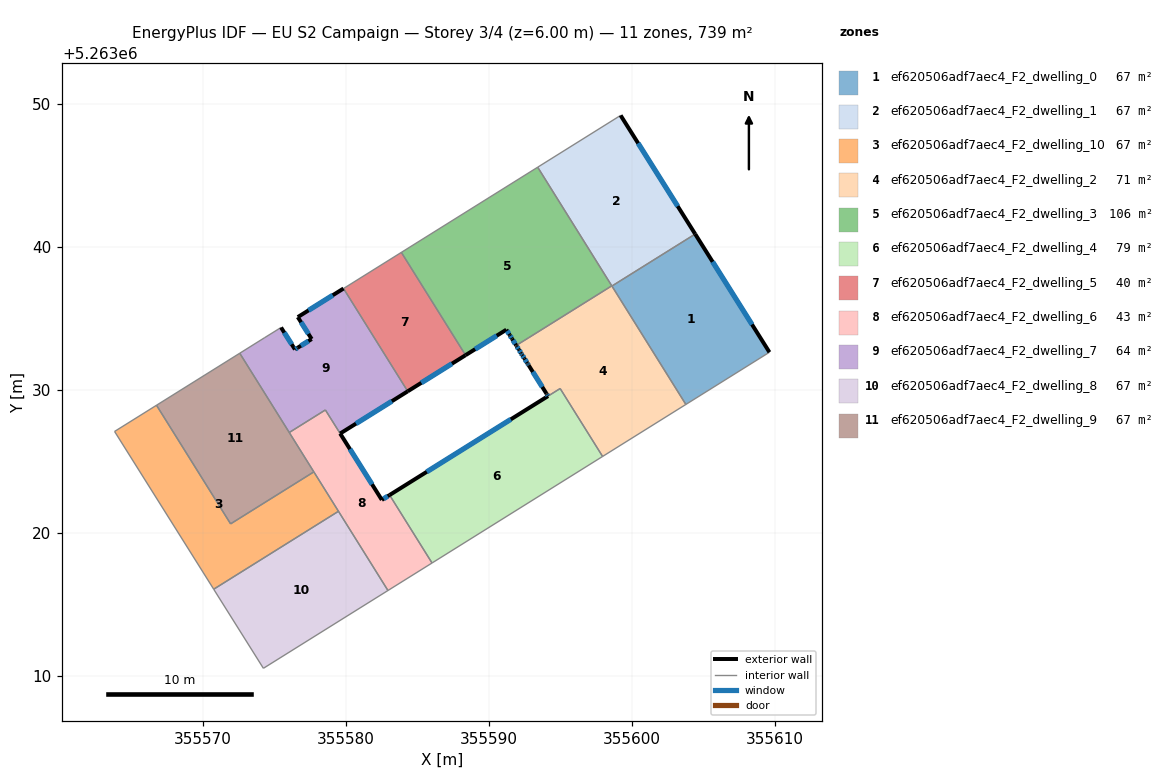
=== STOREY PLAN SPEC (per zone: floor XY polygon, exterior-wall plan segments, windows/doors) ===
zone 1: ef620506adf7aec4_F2_dwelling_0  (67.2 m²)
  floor: (355604.45, 5263040.91) (355609.65, 5263032.64) (355603.80, 5263028.99) (355598.63, 5263037.28)
  exterior wall: (355609.65, 5263032.64) – (355604.45, 5263040.91)  [9.8 m]
    window: (355608.43, 5263034.59) – (355605.67, 5263038.97)  [8.2 m²]
  interior walls: 3
zone 2: ef620506adf7aec4_F2_dwelling_1  (67.2 m²)
  floor: (355599.23, 5263049.21) (355604.45, 5263040.91) (355598.63, 5263037.28) (355593.43, 5263045.59)
  exterior wall: (355604.45, 5263040.91) – (355599.23, 5263049.21)  [9.8 m]
    window: (355603.23, 5263042.86) – (355600.46, 5263047.26)  [8.3 m²]
  interior walls: 4
zone 3: ef620506adf7aec4_F2_dwelling_10  (67.2 m²)
  floor: (355577.77, 5263024.28) (355579.50, 5263021.52) (355570.77, 5263016.07) (355563.83, 5263027.10) (355566.77, 5263028.94) (355571.95, 5263020.64)
  interior walls: 6
zone 4: ef620506adf7aec4_F2_dwelling_2  (71.4 m²)
  floor: (355598.62, 5263037.29) (355603.80, 5263028.99) (355597.97, 5263025.35) (355595.01, 5263030.11) (355594.15, 5263029.58) (355594.08, 5263029.71) (355594.05, 5263029.75) (355592.80, 5263031.74) (355592.75, 5263031.81) (355592.71, 5263031.88) (355592.50, 5263032.21) (355592.35, 5263032.45) (355592.28, 5263032.57) (355592.12, 5263032.83) (355591.96, 5263033.08) (355591.93, 5263033.12)
  exterior wall: (355594.05, 5263029.75) – (355594.08, 5263029.71)  [0.1 m]
  exterior wall: (355592.80, 5263031.74) – (355594.05, 5263029.75)  [2.3 m]
    window: (355593.09, 5263031.27) – (355593.75, 5263030.22)  [2.0 m²]
  exterior wall: (355592.75, 5263031.81) – (355592.80, 5263031.74)  [0.1 m]
    window: (355592.76, 5263031.79) – (355592.79, 5263031.75)  [0.1 m²]
  exterior wall: (355592.71, 5263031.88) – (355592.75, 5263031.81)  [0.1 m]
    window: (355592.72, 5263031.86) – (355592.74, 5263031.83)  [0.1 m²]
  exterior wall: (355592.50, 5263032.21) – (355592.71, 5263031.88)  [0.4 m]
    window: (355592.55, 5263032.13) – (355592.66, 5263031.96)  [0.3 m²]
  exterior wall: (355592.35, 5263032.45) – (355592.50, 5263032.21)  [0.3 m]
    window: (355592.39, 5263032.39) – (355592.47, 5263032.27)  [0.2 m²]
  exterior wall: (355592.28, 5263032.57) – (355592.35, 5263032.45)  [0.1 m]
    window: (355592.29, 5263032.54) – (355592.33, 5263032.48)  [0.1 m²]
  exterior wall: (355592.12, 5263032.83) – (355592.28, 5263032.57)  [0.3 m]
    window: (355592.15, 5263032.77) – (355592.24, 5263032.63)  [0.3 m²]
  exterior wall: (355591.96, 5263033.08) – (355592.12, 5263032.83)  [0.3 m]
    window: (355591.99, 5263033.02) – (355592.08, 5263032.88)  [0.3 m²]
  exterior wall: (355591.93, 5263033.12) – (355591.96, 5263033.08)  [0.0 m]
  exterior wall: (355594.08, 5263029.71) – (355594.15, 5263029.58)  [0.1 m]
    window: (355594.09, 5263029.68) – (355594.14, 5263029.61)  [0.1 m²]
  interior walls: 7
zone 5: ef620506adf7aec4_F2_dwelling_3  (105.6 m²)
  floor: (355593.43, 5263045.59) (355598.62, 5263037.29) (355592.79, 5263033.65) (355591.93, 5263033.12) (355591.92, 5263033.13) (355591.64, 5263033.58) (355591.64, 5263033.59) (355591.48, 5263033.84) (355591.24, 5263034.22) (355588.39, 5263032.44) (355583.90, 5263039.63)
  exterior wall: (355591.92, 5263033.13) – (355591.93, 5263033.12)  [0.0 m]
  exterior wall: (355591.64, 5263033.58) – (355591.92, 5263033.13)  [0.5 m]
    window: (355591.71, 5263033.48) – (355591.86, 5263033.24)  [0.4 m²]
  exterior wall: (355591.64, 5263033.59) – (355591.64, 5263033.58)  [0.0 m]
  exterior wall: (355591.48, 5263033.84) – (355591.64, 5263033.59)  [0.3 m]
    window: (355591.52, 5263033.78) – (355591.60, 5263033.65)  [0.2 m²]
  exterior wall: (355591.24, 5263034.22) – (355591.48, 5263033.84)  [0.4 m]
    window: (355591.30, 5263034.13) – (355591.42, 5263033.93)  [0.4 m²]
  exterior wall: (355588.39, 5263032.44) – (355591.24, 5263034.22)  [3.4 m]
    window: (355589.06, 5263032.86) – (355590.57, 5263033.80)  [2.8 m²]
  interior walls: 5
zone 6: ef620506adf7aec4_F2_dwelling_4  (78.8 m²)
  floor: (355595.01, 5263030.11) (355597.97, 5263025.35) (355586.04, 5263017.90) (355583.07, 5263022.66)
  exterior wall: (355594.16, 5263029.58) – (355583.07, 5263022.66)  [13.1 m]
    window: (355591.55, 5263027.95) – (355585.67, 5263024.28)  [11.0 m²]
  interior walls: 4
zone 7: ef620506adf7aec4_F2_dwelling_5  (40.4 m²)
  floor: (355583.90, 5263039.63) (355588.39, 5263032.44) (355584.34, 5263029.91) (355579.85, 5263037.10)
  exterior wall: (355584.34, 5263029.91) – (355588.39, 5263032.44)  [4.8 m]
    window: (355585.29, 5263030.50) – (355587.44, 5263031.85)  [4.0 m²]
  interior walls: 3
zone 8: ef620506adf7aec4_F2_dwelling_6  (42.6 m²)
  floor: (355583.07, 5263022.66) (355586.04, 5263017.90) (355582.96, 5263015.98) (355576.05, 5263027.03) (355578.58, 5263028.61) (355582.53, 5263022.32)
  exterior wall: (355583.07, 5263022.66) – (355582.53, 5263022.32)  [0.6 m]
    window: (355582.94, 5263022.58) – (355582.66, 5263022.40)  [0.5 m²]
  exterior wall: (355582.53, 5263022.32) – (355579.62, 5263026.96)  [5.5 m]
    window: (355581.84, 5263023.41) – (355580.30, 5263025.87)  [4.6 m²]
  interior walls: 7
zone 9: ef620506adf7aec4_F2_dwelling_7  (64.3 m²)
  floor: (355579.85, 5263037.10) (355584.34, 5263029.91) (355579.61, 5263026.96) (355578.58, 5263028.61) (355576.05, 5263027.03) (355572.59, 5263032.58) (355574.31, 5263033.65) (355575.48, 5263034.38) (355576.45, 5263032.84) (355576.64, 5263032.96) (355577.62, 5263033.57) (355576.65, 5263035.10)
  exterior wall: (355576.45, 5263032.84) – (355575.48, 5263034.38)  [1.8 m]
    window: (355576.22, 5263033.20) – (355575.71, 5263034.02)  [1.5 m²]
  exterior wall: (355576.64, 5263032.96) – (355576.45, 5263032.84)  [0.2 m]
    window: (355576.59, 5263032.93) – (355576.50, 5263032.87)  [0.2 m²]
  exterior wall: (355577.62, 5263033.57) – (355576.64, 5263032.96)  [1.2 m]
    window: (355577.39, 5263033.42) – (355576.87, 5263033.10)  [1.0 m²]
  exterior wall: (355576.65, 5263035.10) – (355577.62, 5263033.57)  [1.8 m]
    window: (355576.88, 5263034.74) – (355577.39, 5263033.93)  [1.5 m²]
  exterior wall: (355579.85, 5263037.10) – (355576.65, 5263035.10)  [3.8 m]
    window: (355579.10, 5263036.63) – (355577.40, 5263035.57)  [3.2 m²]
  exterior wall: (355579.61, 5263026.96) – (355584.34, 5263029.91)  [5.6 m]
    window: (355580.72, 5263027.65) – (355583.23, 5263029.22)  [4.7 m²]
  interior walls: 6
zone 10: ef620506adf7aec4_F2_dwelling_8  (67.2 m²)
  floor: (355579.50, 5263021.52) (355582.96, 5263015.98) (355574.24, 5263010.53) (355570.77, 5263016.07)
  interior walls: 4
zone 11: ef620506adf7aec4_F2_dwelling_9  (67.2 m²)
  floor: (355572.59, 5263032.58) (355577.77, 5263024.28) (355571.95, 5263020.64) (355566.77, 5263028.94)
  interior walls: 5

=== DERIVED (storey summary) ===
Building: EU S2 Campaign
Storey: 3 of 4  (floor level z = 6.00 m)
Storey gross floor area: 739.1 m²
Zones on this storey: 11
  - ef620506adf7aec4_F2_dwelling_0: floor 67.2 m²; exterior wall 9.8 m (29.3 m²); 1 window(s) 8.2 m²; WWR 28.1%
  - ef620506adf7aec4_F2_dwelling_1: floor 67.2 m²; exterior wall 9.8 m (29.4 m²); 1 window(s) 8.3 m²; WWR 28.1%
  - ef620506adf7aec4_F2_dwelling_10: floor 67.2 m²
  - ef620506adf7aec4_F2_dwelling_2: floor 71.4 m²; exterior wall 4.2 m (12.5 m²); 9 window(s) 3.4 m²; WWR 27.5%
  - ef620506adf7aec4_F2_dwelling_3: floor 105.6 m²; exterior wall 4.7 m (14.0 m²); 4 window(s) 3.9 m²; WWR 28.0%
  - ef620506adf7aec4_F2_dwelling_4: floor 78.8 m²; exterior wall 13.1 m (39.2 m²); 1 window(s) 11.0 m²; WWR 28.1%
  - ef620506adf7aec4_F2_dwelling_5: floor 40.4 m²; exterior wall 4.8 m (14.3 m²); 1 window(s) 4.0 m²; WWR 28.1%
  - ef620506adf7aec4_F2_dwelling_6: floor 42.6 m²; exterior wall 6.1 m (18.4 m²); 2 window(s) 5.2 m²; WWR 28.1%
  - ef620506adf7aec4_F2_dwelling_7: floor 64.3 m²; exterior wall 14.4 m (43.1 m²); 6 window(s) 12.1 m²; WWR 28.1%
  - ef620506adf7aec4_F2_dwelling_8: floor 67.2 m²
  - ef620506adf7aec4_F2_dwelling_9: floor 67.2 m²
Zone adjacency (shared interzone walls):
  - ef620506adf7aec4_F2_dwelling_0 ↔ ef620506adf7aec4_F2_dwelling_1
  - ef620506adf7aec4_F2_dwelling_0 ↔ ef620506adf7aec4_F2_dwelling_2
  - ef620506adf7aec4_F2_dwelling_1 ↔ ef620506adf7aec4_F2_dwelling_2
  - ef620506adf7aec4_F2_dwelling_1 ↔ ef620506adf7aec4_F2_dwelling_3
  - ef620506adf7aec4_F2_dwelling_10 ↔ ef620506adf7aec4_F2_dwelling_6
  - ef620506adf7aec4_F2_dwelling_10 ↔ ef620506adf7aec4_F2_dwelling_8
  - ef620506adf7aec4_F2_dwelling_10 ↔ ef620506adf7aec4_F2_dwelling_9
  - ef620506adf7aec4_F2_dwelling_2 ↔ ef620506adf7aec4_F2_dwelling_3
  - ef620506adf7aec4_F2_dwelling_2 ↔ ef620506adf7aec4_F2_dwelling_4
  - ef620506adf7aec4_F2_dwelling_3 ↔ ef620506adf7aec4_F2_dwelling_5
  - ef620506adf7aec4_F2_dwelling_4 ↔ ef620506adf7aec4_F2_dwelling_6
  - ef620506adf7aec4_F2_dwelling_5 ↔ ef620506adf7aec4_F2_dwelling_7
  - ef620506adf7aec4_F2_dwelling_6 ↔ ef620506adf7aec4_F2_dwelling_7
  - ef620506adf7aec4_F2_dwelling_6 ↔ ef620506adf7aec4_F2_dwelling_8
  - ef620506adf7aec4_F2_dwelling_6 ↔ ef620506adf7aec4_F2_dwelling_9
  - ef620506adf7aec4_F2_dwelling_7 ↔ ef620506adf7aec4_F2_dwelling_9